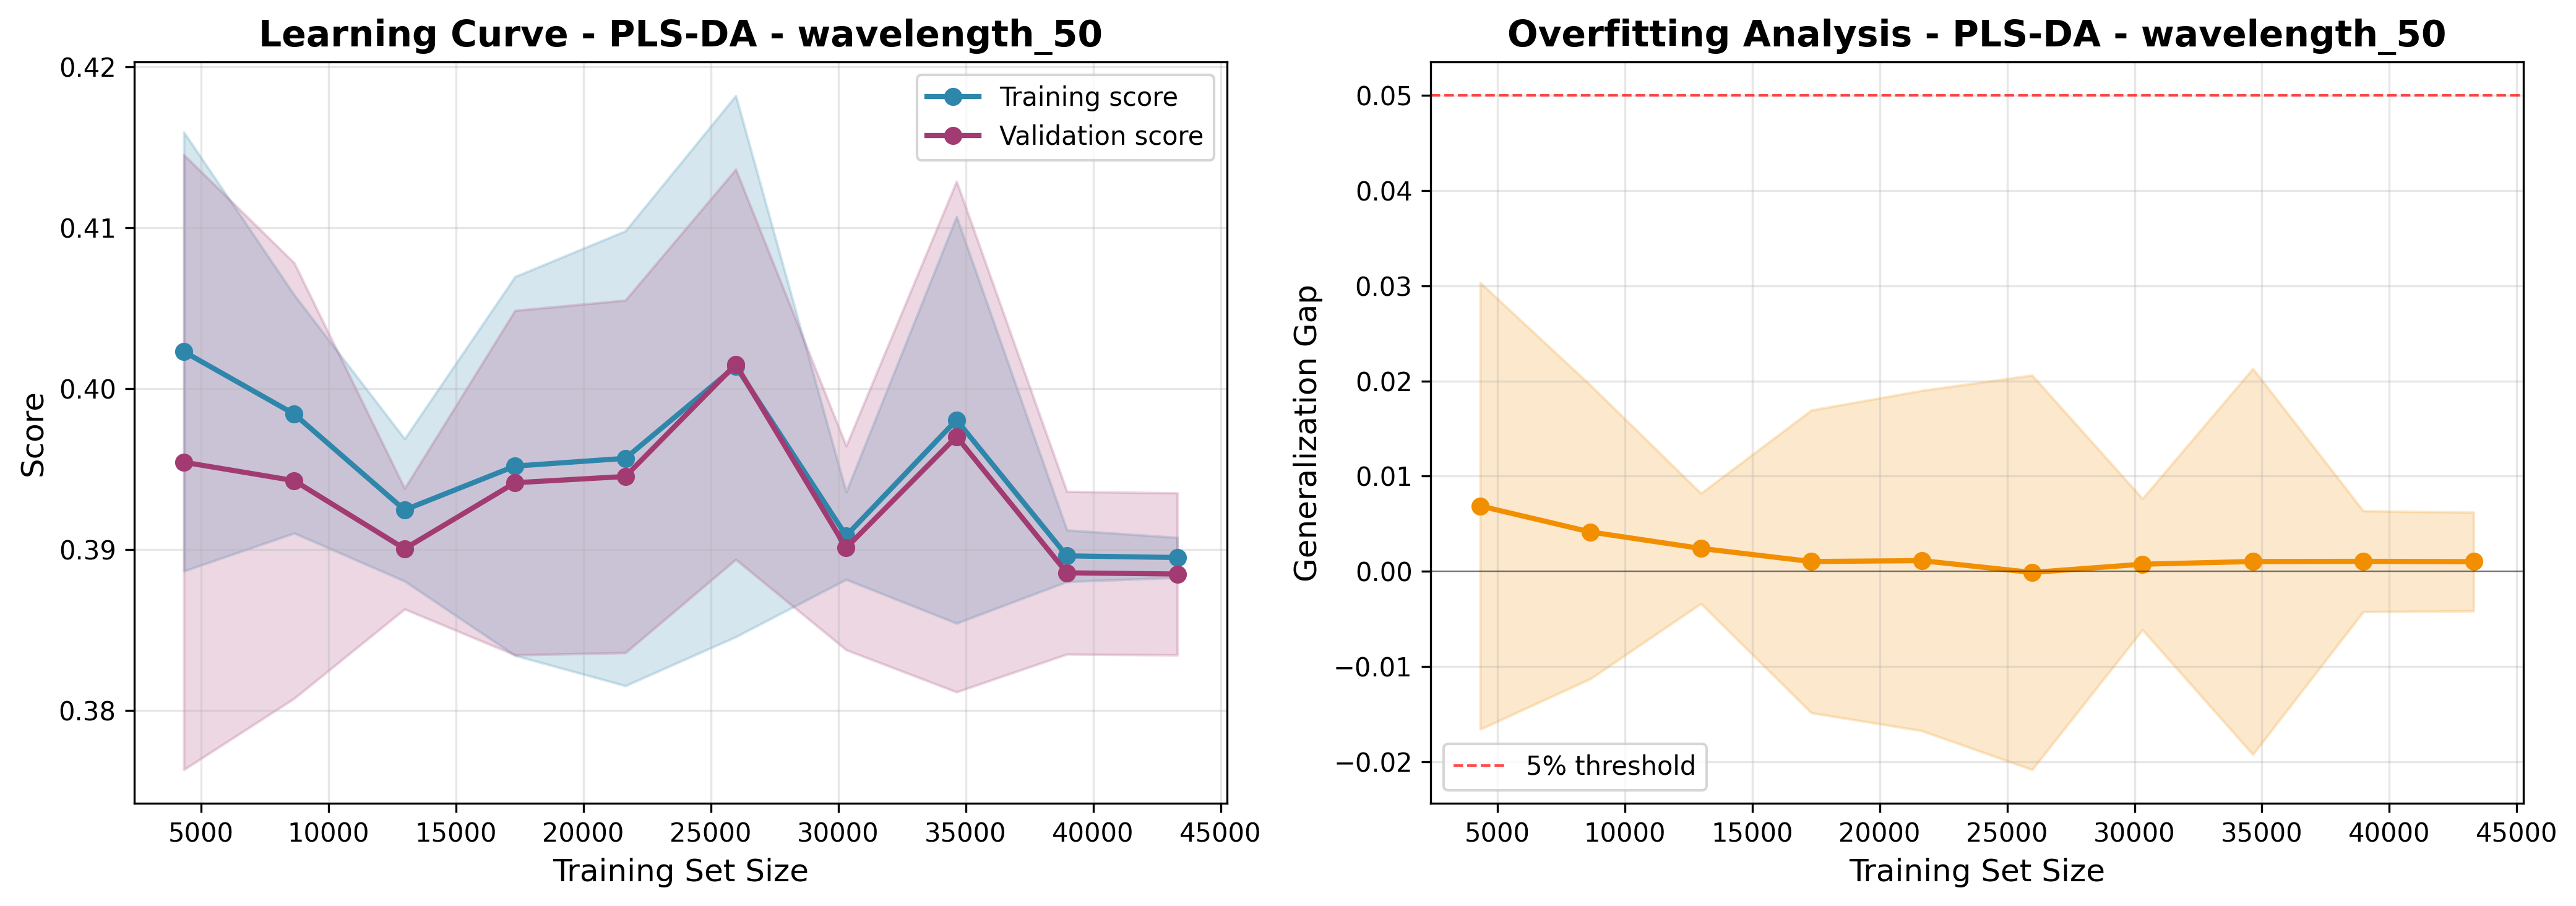

The file beside this chart, header and first rows:
train_size, train_score_mean, train_score_std, val_score_mean, val_score_std, gap_mean, gap_std
4330, 0.4023, 0.01364, 0.3954, 0.0191, 0.006873, 0.02347
8660, 0.3984, 0.007398, 0.3943, 0.01353, 0.004138, 0.01542
12990, 0.3925, 0.004423, 0.3901, 0.00375, 0.00241, 0.005798
17321, 0.3952, 0.01177, 0.3942, 0.0107, 0.001034, 0.01591
21651, 0.3957, 0.01413, 0.3946, 0.01095, 0.001127, 0.01788
25981, 0.4014, 0.01682, 0.4015, 0.01212, -0.0001138, 0.02073
30312, 0.3909, 0.002717, 0.3901, 0.006339, 0.0007519, 0.006897
34642, 0.3981, 0.01263, 0.397, 0.01587, 0.001034, 0.02028
38972, 0.3896, 0.001604, 0.3886, 0.005054, 0.001054, 0.005303
43303, 0.3895, 0.001244, 0.3885, 0.005035, 0.001025, 0.005186
